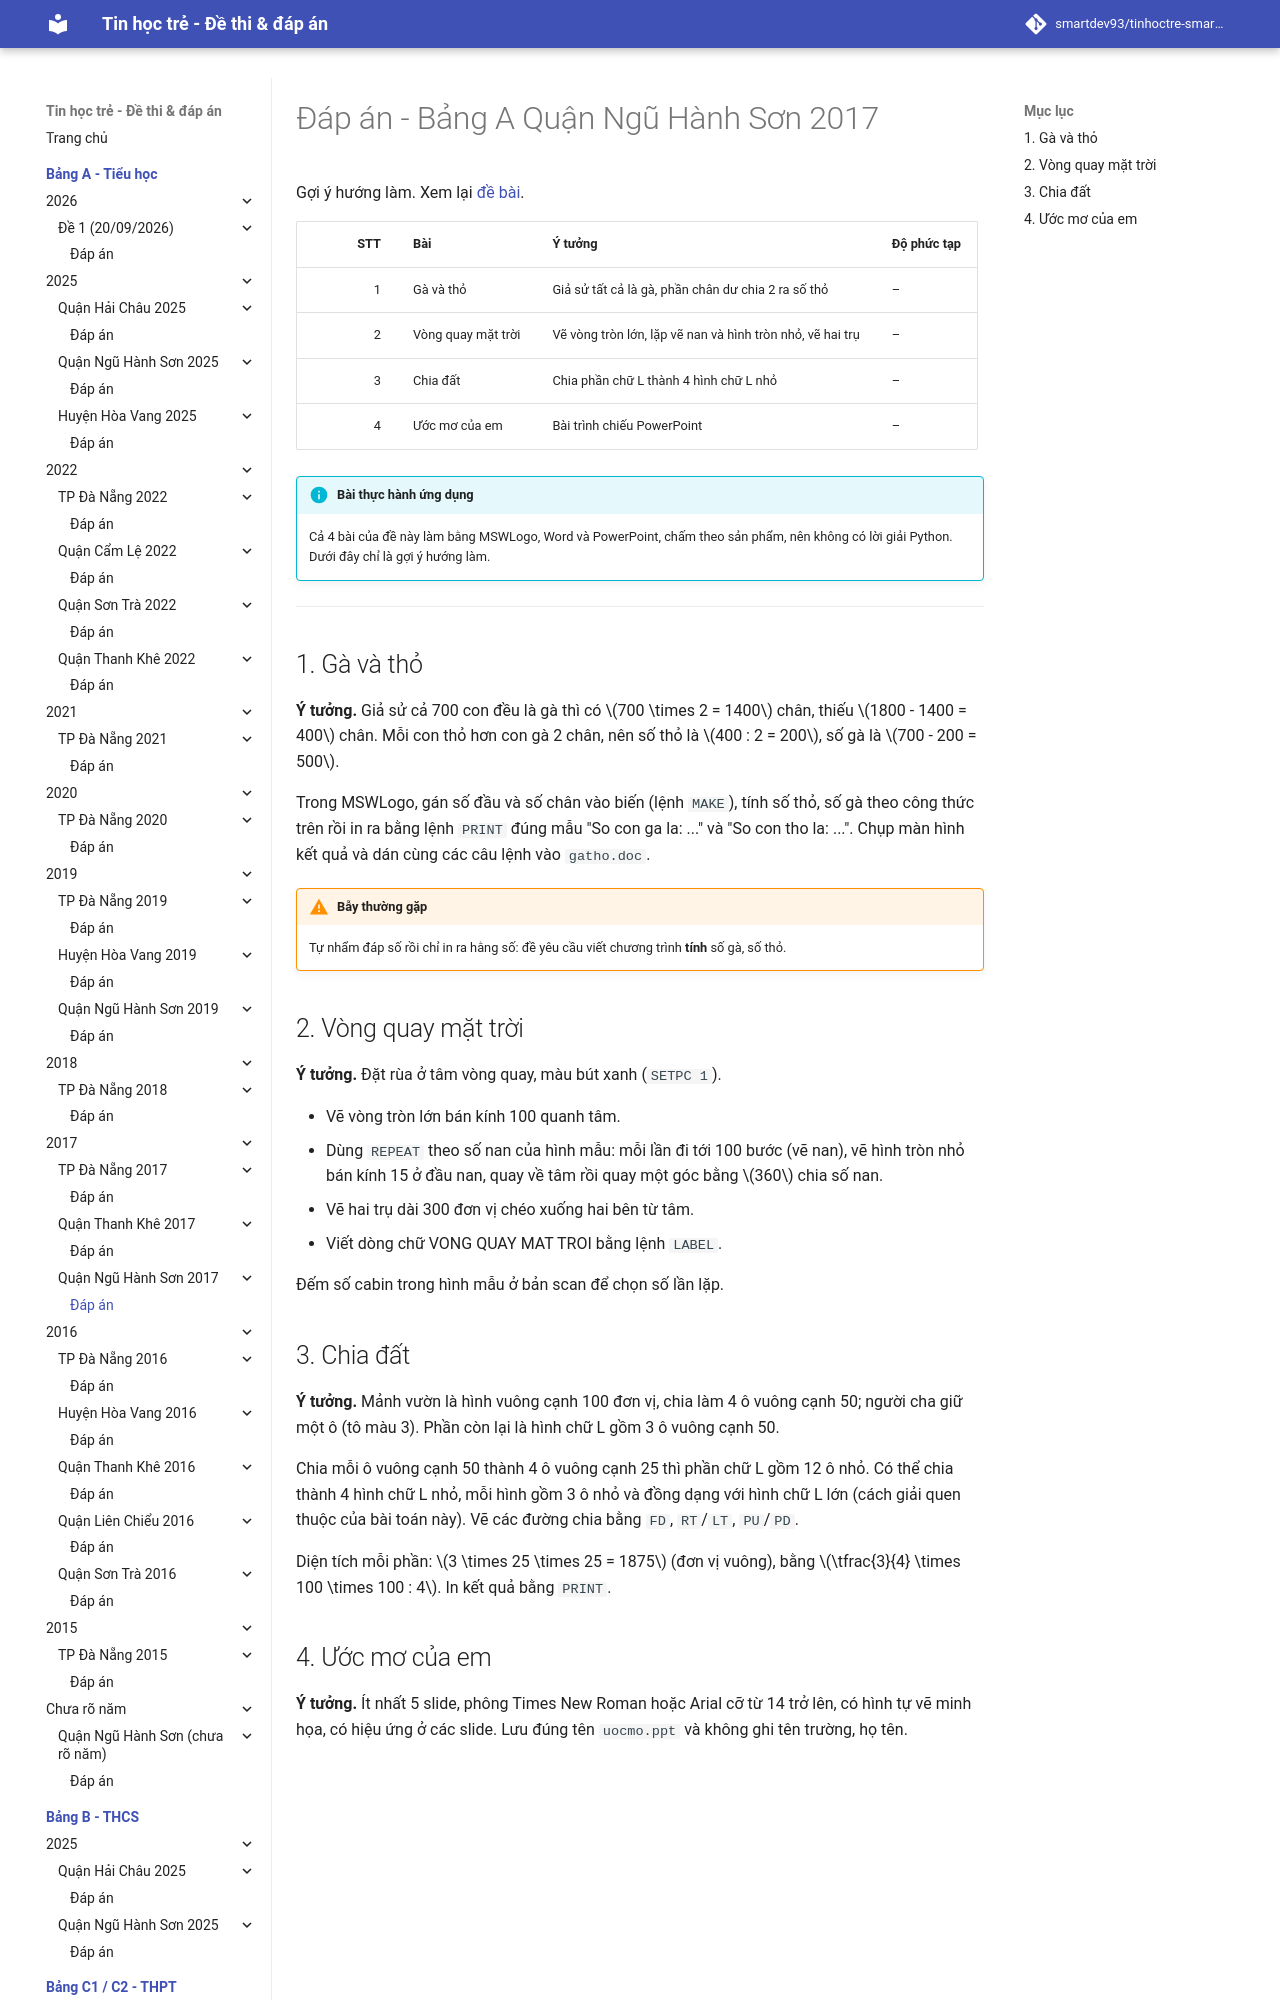

repository: smartdev93/tinhoctre-smartpencs · page: bang-a/2017/nhs2017-de1/dap-an/index.html · generator: mkdocs

# Đáp án - Bảng A Quận Ngũ Hành Sơn 2017

Gợi ý hướng làm. Xem lại [đề bài](index.md).

| STT | Bài | Ý tưởng | Độ phức tạp |
| ---: | --- | --- | --- |
| 1 | Gà và thỏ | Giả sử tất cả là gà, phần chân dư chia 2 ra số thỏ | – |
| 2 | Vòng quay mặt trời | Vẽ vòng tròn lớn, lặp vẽ nan và hình tròn nhỏ, vẽ hai trụ | – |
| 3 | Chia đất | Chia phần chữ L thành 4 hình chữ L nhỏ | – |
| 4 | Ước mơ của em | Bài trình chiếu PowerPoint | – |

!!! info "Bài thực hành ứng dụng"
    Cả 4 bài của đề này làm bằng MSWLogo, Word và PowerPoint, chấm theo sản phẩm, nên không có lời giải Python. Dưới đây chỉ là gợi ý hướng làm.

---

## 1. Gà và thỏ

**Ý tưởng.** Giả sử cả 700 con đều là gà thì có $700 \times 2 = 1400$ chân, thiếu $1800 - 1400 = 400$ chân. Mỗi con thỏ hơn con gà 2 chân, nên số thỏ là $400 : 2 = 200$, số gà là $700 - 200 = 500$.

Trong MSWLogo, gán số đầu và số chân vào biến (lệnh `MAKE`), tính số thỏ, số gà theo công thức trên rồi in ra bằng lệnh `PRINT` đúng mẫu "So con ga la: ..." và "So con tho la: ...". Chụp màn hình kết quả và dán cùng các câu lệnh vào `gatho.doc`.

!!! warning "Bẫy thường gặp"
    Tự nhẩm đáp số rồi chỉ in ra hằng số: đề yêu cầu viết chương trình **tính** số gà, số thỏ.

## 2. Vòng quay mặt trời

**Ý tưởng.** Đặt rùa ở tâm vòng quay, màu bút xanh (`SETPC 1`).

* Vẽ vòng tròn lớn bán kính 100 quanh tâm.
* Dùng `REPEAT` theo số nan của hình mẫu: mỗi lần đi tới 100 bước (vẽ nan), vẽ hình tròn nhỏ bán kính 15 ở đầu nan, quay về tâm rồi quay một góc bằng $360$ chia số nan.
* Vẽ hai trụ dài 300 đơn vị chéo xuống hai bên từ tâm.
* Viết dòng chữ VONG QUAY MAT TROI bằng lệnh `LABEL`.

Đếm số cabin trong hình mẫu ở bản scan để chọn số lần lặp.
